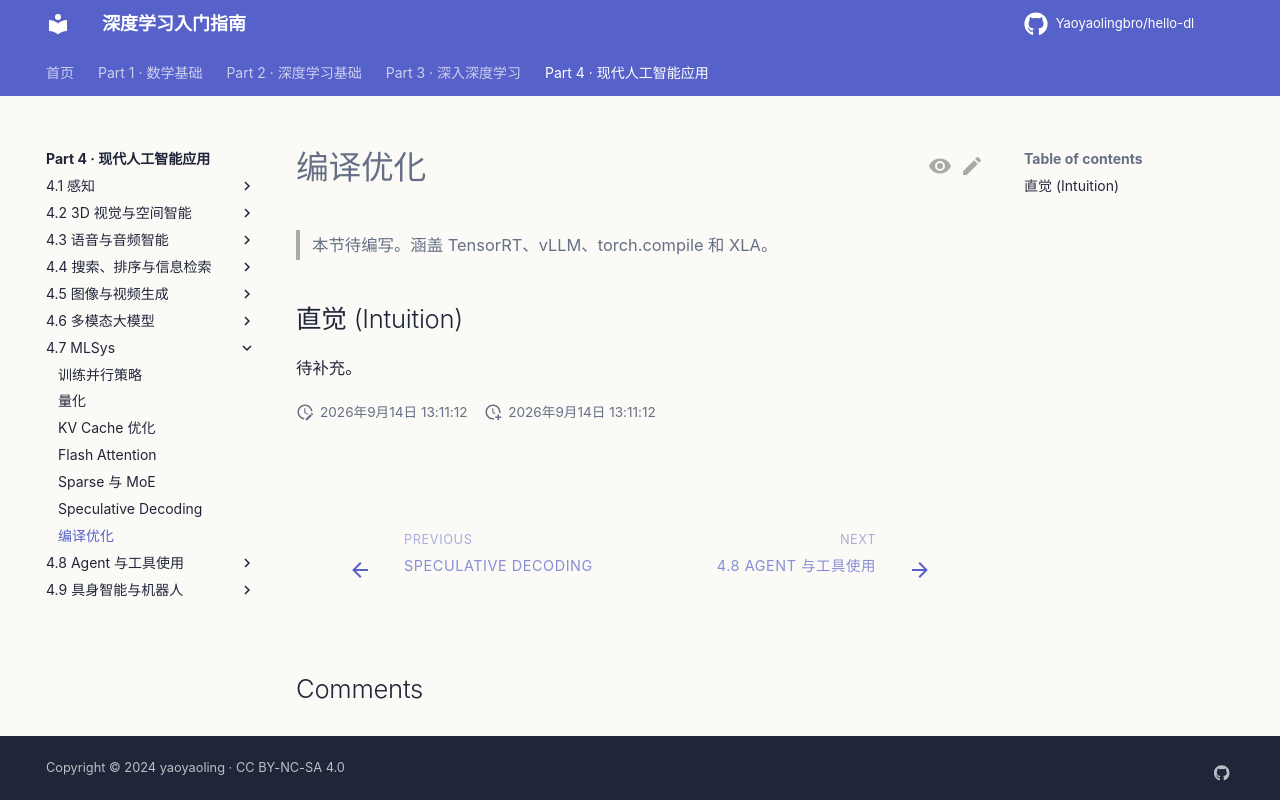

repository: Yaoyaolingbro/hello-dl · page: 04-applications/mlsys/compilation/index.html · generator: mkdocs

# 编译优化

> 本节待编写。涵盖 TensorRT、vLLM、torch.compile 和 XLA。

## 直觉 (Intuition)

待补充。
